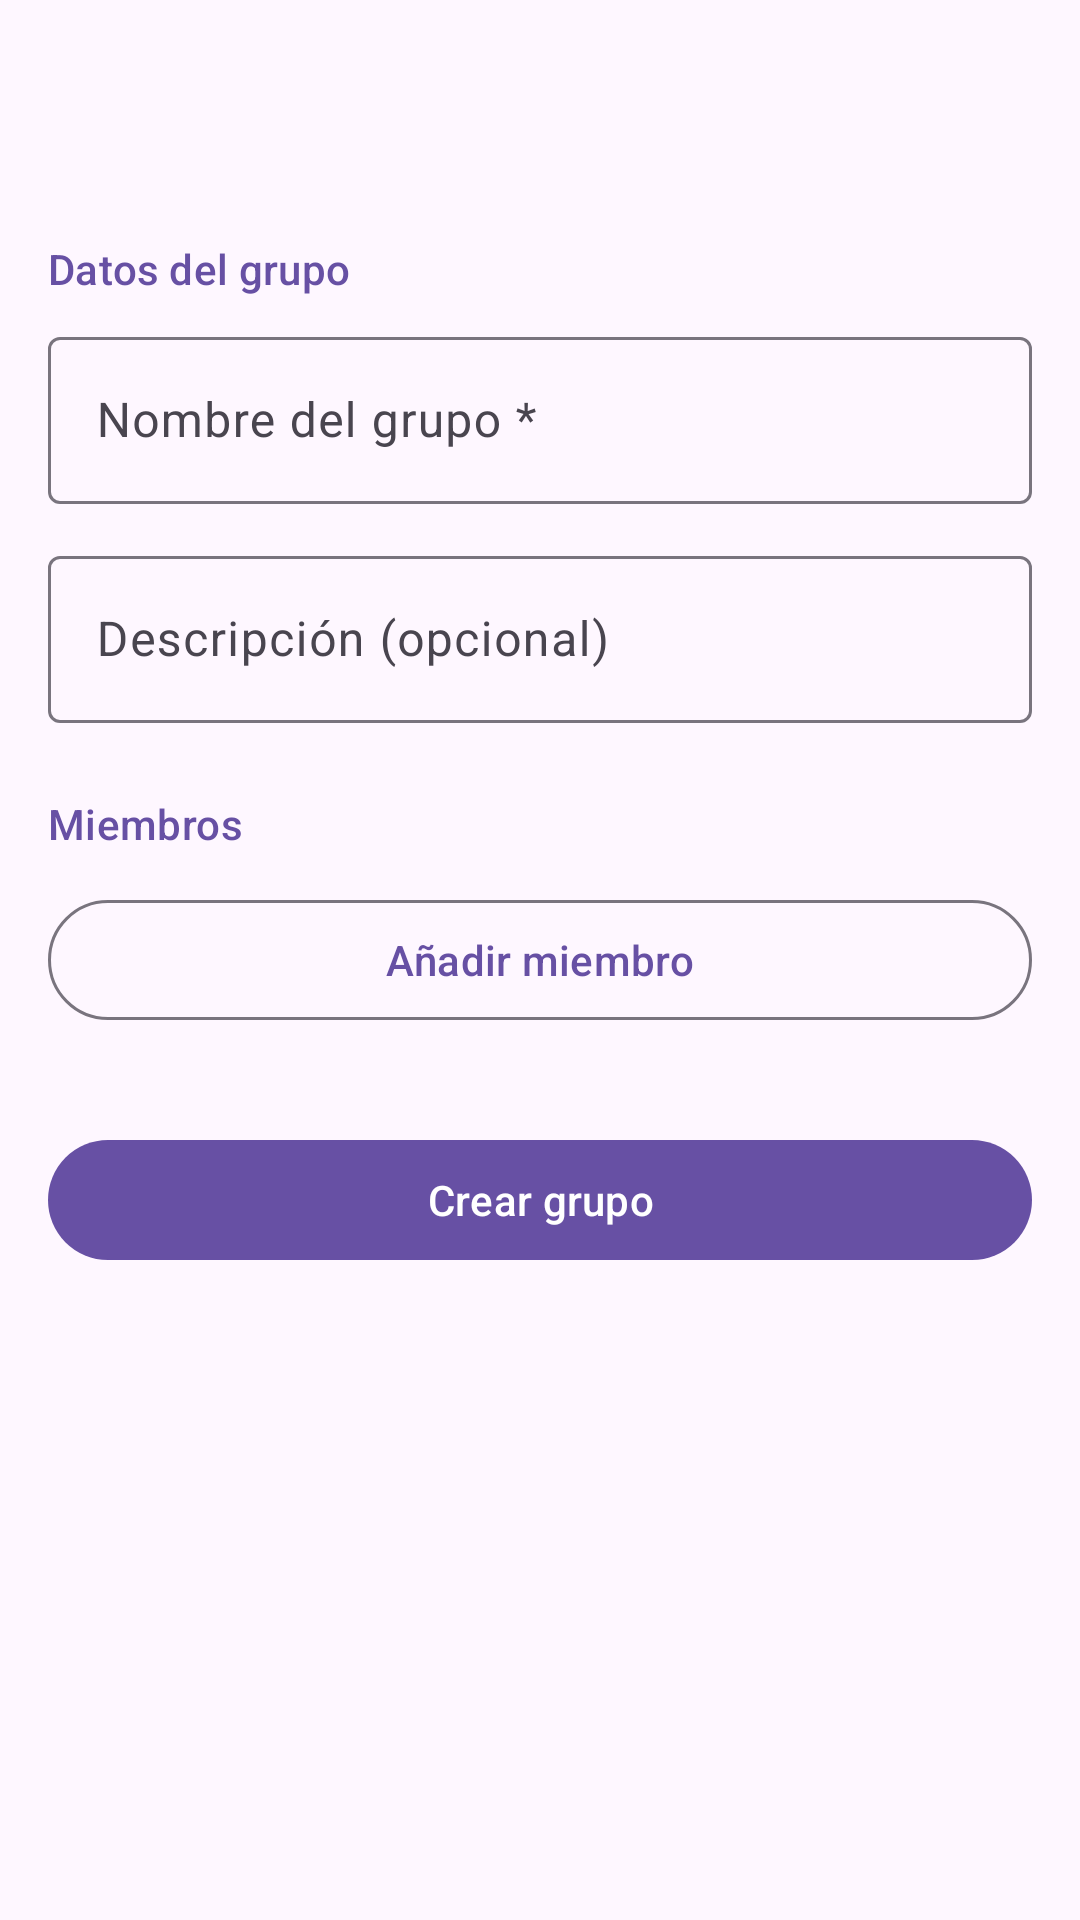

Produce the Android XML layout that renders to this screen, including the resource entries it uses.
<!-- AndroidManifest.xml: application theme Theme.MoneyMaster -->
<!-- res/layout/activity_create_group.xml -->
<?xml version="1.0" encoding="utf-8"?>
<androidx.coordinatorlayout.widget.CoordinatorLayout
    xmlns:android="http://schemas.android.com/apk/res/android"
    xmlns:app="http://schemas.android.com/apk/res-auto"
    xmlns:tools="http://schemas.android.com/tools"
    android:layout_width="match_parent"
    android:layout_height="match_parent"
    tools:context=".ui.groups.CreateGroupActivity">

    
    <com.google.android.material.appbar.AppBarLayout
        android:layout_width="match_parent"
        android:layout_height="wrap_content">

        <com.google.android.material.appbar.MaterialToolbar
            android:id="@+id/toolbar"
            android:layout_width="match_parent"
            android:layout_height="?attr/actionBarSize"
            app:navigationIcon="@drawable/ic_arrow_back" />

    </com.google.android.material.appbar.AppBarLayout>

    
    <androidx.core.widget.NestedScrollView
        android:layout_width="match_parent"
        android:layout_height="match_parent"
        app:layout_behavior="@string/appbar_scrolling_view_behavior">

        <LinearLayout
            android:layout_width="match_parent"
            android:layout_height="wrap_content"
            android:orientation="vertical"
            android:padding="16dp">

            
            <TextView
                android:layout_width="wrap_content"
                android:layout_height="wrap_content"
                android:text="@string/datos_del_grupo"
                android:textAppearance="?attr/textAppearanceTitleSmall"
                android:textColor="?attr/colorPrimary"
                android:layout_marginBottom="8dp" />

            
            <com.google.android.material.textfield.TextInputLayout
                android:id="@+id/inputLayoutGroupName"
                style="@style/Widget.Material3.TextInputLayout.OutlinedBox"
                android:layout_width="match_parent"
                android:layout_height="wrap_content"
                android:hint="@string/nombre_del_grupo"
                app:startIconDrawable="@drawable/ic_group"
                android:layout_marginBottom="12dp">

                <com.google.android.material.textfield.TextInputEditText
                    android:id="@+id/editTextGroupName"
                    android:layout_width="match_parent"
                    android:layout_height="wrap_content"
                    android:inputType="textCapSentences"
                    android:maxLength="50"
                    android:imeOptions="actionNext" />

            </com.google.android.material.textfield.TextInputLayout>

            
            <com.google.android.material.textfield.TextInputLayout
                style="@style/Widget.Material3.TextInputLayout.OutlinedBox"
                android:layout_width="match_parent"
                android:layout_height="wrap_content"
                android:hint="@string/descripci_n_opcional"
                android:layout_marginBottom="24dp">

                <com.google.android.material.textfield.TextInputEditText
                    android:id="@+id/editTextGroupDescription"
                    android:layout_width="match_parent"
                    android:layout_height="wrap_content"
                    android:inputType="textCapSentences|textMultiLine"
                    android:maxLength="200"
                    android:maxLines="3"
                    android:imeOptions="actionNext" />

            </com.google.android.material.textfield.TextInputLayout>

            
            <LinearLayout
                android:layout_width="match_parent"
                android:layout_height="wrap_content"
                android:orientation="horizontal"
                android:gravity="center_vertical"
                android:layout_marginBottom="4dp">

                <TextView
                    android:layout_width="0dp"
                    android:layout_height="wrap_content"
                    android:layout_weight="1"
                    android:text="@string/miembros"
                    android:textAppearance="?attr/textAppearanceTitleSmall"
                    android:textColor="?attr/colorPrimary" />

                <TextView
                    android:id="@+id/textViewMemberCount"
                    android:layout_width="wrap_content"
                    android:layout_height="wrap_content"
                    android:textAppearance="?attr/textAppearanceBodySmall"
                    android:textColor="?attr/colorOnSurfaceVariant"
                    tools:text="2 miembros" />

            </LinearLayout>

            
            <TextView
                android:id="@+id/textViewMemberWarning"
                android:layout_width="wrap_content"
                android:layout_height="wrap_content"
                android:layout_marginBottom="8dp"
                android:text="@string/se_necesitan_al_menos_2_miembros"
                android:textAppearance="?attr/textAppearanceBodySmall"
                android:textColor="?attr/colorError"
                android:visibility="gone"
                tools:visibility="visible" />

            
            <androidx.recyclerview.widget.RecyclerView
                android:id="@+id/recyclerViewMembers"
                android:layout_width="match_parent"
                android:layout_height="wrap_content"
                android:nestedScrollingEnabled="false"
                tools:listitem="@layout/item_member_input"
                tools:itemCount="3" />

            
            <com.google.android.material.button.MaterialButton
                android:id="@+id/buttonAddMember"
                style="@style/Widget.Material3.Button.OutlinedButton"
                android:layout_width="match_parent"
                android:layout_height="wrap_content"
                android:layout_marginTop="8dp"
                android:text="@string/a_adir_miembro"
                app:icon="@drawable/ic_person_add" />

            
            <Space
                android:layout_width="match_parent"
                android:layout_height="32dp" />

            
            <ProgressBar
                android:id="@+id/progressBar"
                android:layout_width="wrap_content"
                android:layout_height="wrap_content"
                android:layout_gravity="center_horizontal"
                android:layout_marginBottom="8dp"
                android:visibility="gone" />

            
            <com.google.android.material.button.MaterialButton
                android:id="@+id/buttonCreateGroup"
                android:layout_width="match_parent"
                android:layout_height="wrap_content"
                android:text="@string/crear_grupo"
                android:layout_marginBottom="16dp" />

        </LinearLayout>

    </androidx.core.widget.NestedScrollView>

</androidx.coordinatorlayout.widget.CoordinatorLayout>
<!-- res/layout/item_member_input.xml (included above) -->
<?xml version="1.0" encoding="utf-8"?>
<LinearLayout
    xmlns:android="http://schemas.android.com/apk/res/android"
    xmlns:app="http://schemas.android.com/apk/res-auto"
    xmlns:tools="http://schemas.android.com/tools"
    android:layout_width="match_parent"
    android:layout_height="wrap_content"
    android:orientation="horizontal"
    android:gravity="center_vertical"
    android:paddingVertical="4dp">

    <FrameLayout
        android:layout_width="40dp"
        android:layout_height="40dp"
        android:layout_marginEnd="12dp">

        <View
            android:id="@+id/viewMemberColor"
            android:layout_width="40dp"
            android:layout_height="40dp"
            android:background="@drawable/bg_circle"
            tools:background="#F44336" />

        <TextView
            android:id="@+id/textViewMemberInitial"
            android:layout_width="match_parent"
            android:layout_height="match_parent"
            android:gravity="center"
            android:textAppearance="?attr/textAppearanceLabelLarge"
            android:textColor="@android:color/white"
            android:textStyle="bold"
            tools:text="A" />

    </FrameLayout>

    <com.google.android.material.textfield.TextInputLayout
        style="@style/Widget.Material3.TextInputLayout.OutlinedBox.Dense"
        android:layout_width="0dp"
        android:layout_height="wrap_content"
        android:layout_weight="1"
        android:layout_marginEnd="8dp">

        <com.google.android.material.textfield.TextInputEditText
            android:id="@+id/editTextMemberName"
            android:layout_width="match_parent"
            android:layout_height="wrap_content"
            android:inputType="textPersonName|textCapWords"
            android:maxLength="30"
            android:imeOptions="actionNext"
            tools:hint="Miembro 1" />

    </com.google.android.material.textfield.TextInputLayout>

    <com.google.android.material.button.MaterialButton
        android:id="@+id/buttonRemoveMember"
        style="@style/Widget.Material3.Button.IconButton"
        android:layout_width="wrap_content"
        android:layout_height="wrap_content"
        android:contentDescription="@string/eliminar_miembro"
        app:icon="@drawable/ic_close"
        app:iconTint="?attr/colorError" />

</LinearLayout>
<!-- resources referenced by this layout -->
<resources>
  <!-- drawable bg_circle (drawable) -->
  <?xml version="1.0" encoding="utf-8"?>
  <shape xmlns:android="http://schemas.android.com/apk/res/android"
      android:shape="oval">
      <solid android:color="#1A6750A4" />
  </shape>
  <string name="a_adir_miembro">Añadir miembro</string>
  <string name="crear_grupo">Crear grupo</string>
  <string name="datos_del_grupo">Datos del grupo</string>
  <string name="descripci_n_opcional">Descripción (opcional)</string>
  <string name="eliminar_miembro">Eliminar miembro</string>
  <string name="miembros">Miembros</string>
  <string name="nombre_del_grupo">Nombre del grupo *</string>
  <string name="se_necesitan_al_menos_2_miembros">Se necesitan al menos 2 miembros</string>
  <style name="Theme.MoneyMaster" parent="Base.Theme.MoneyMaster" />
  <style name="Base.Theme.MoneyMaster" parent="Theme.Material3.DayNight.NoActionBar">
          
          
      </style>
</resources>
